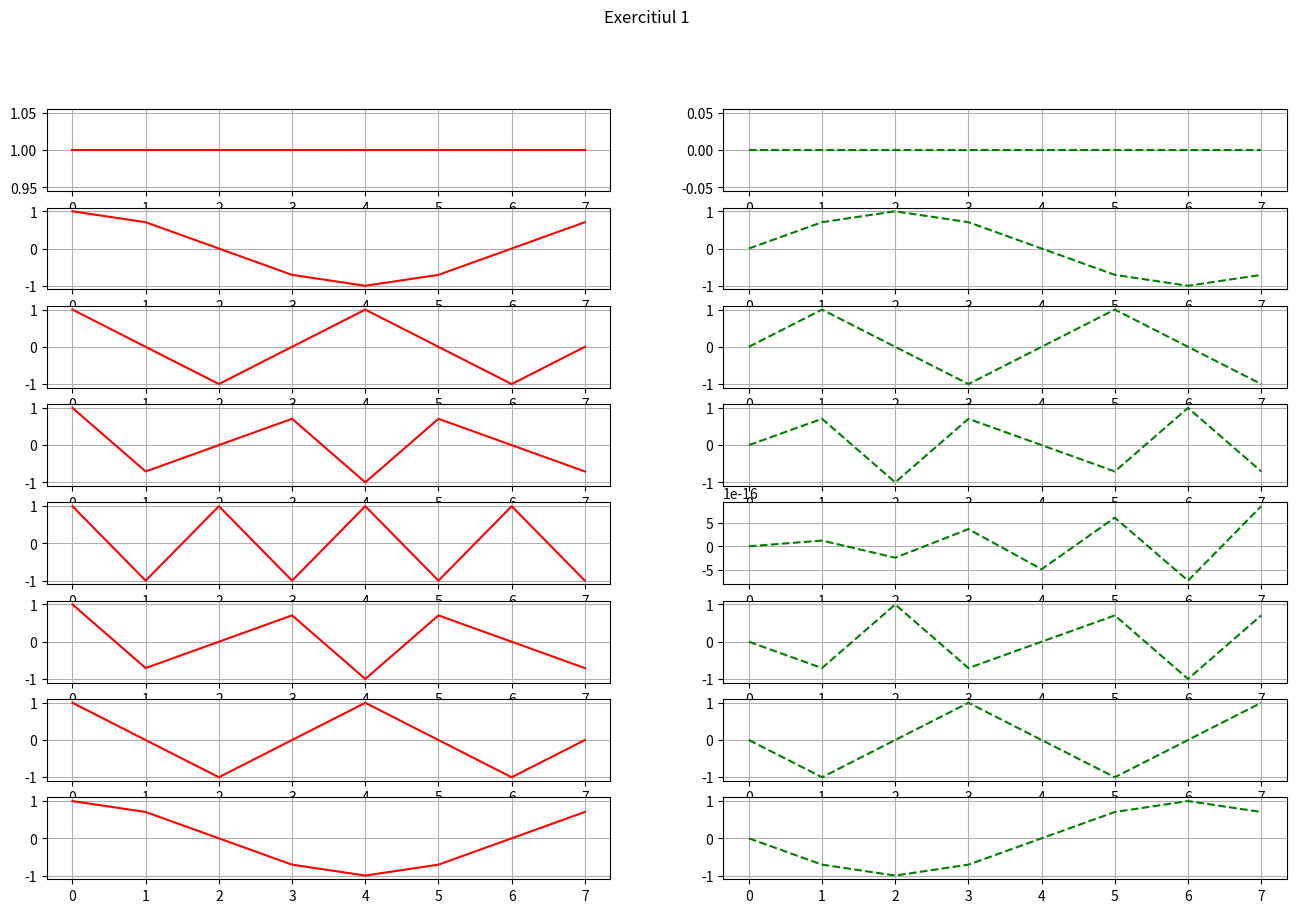

This figure's Python source:
import os
import numpy as np
import matplotlib.pyplot as plt


def ex1():
    def signal(time: np.ndarray, frecventa):
        return np.sin(2 * np.pi * frecventa * time)

    def dft(x: np.ndarray):
        X = np.zeros(x.shape[0], dtype=np.complex128)
        n = x.shape[0]
        for m in range(n):
            for i in range(n):
                X[m] += x[i] * (np.cos(2 * np.pi * m * m/n) - 1j * np.sin(2 * np.pi * m * m/n))

        return X

    def dft_matrix(n):
        F = np.zeros((n, n), dtype=np.complex128)

        for m in range(n):
            for i in range(n):
                F[m, i] = np.exp(2j * np.pi * m * i/n)

        return F

    def plot(F: np.ndarray, directory_name: str):
        n = F.shape[0]
        interval = np.linspace(0, n-1, n)

        if not os.path.exists(directory_name):
            os.mkdir(directory_name)

        fig, axs = plt.subplots(n, 2, figsize=(16, 10))
        fig.suptitle('Exercitiul 1')
        for i in range(n):
            axs[i, 0].plot(interval, np.real(F[i]), color='red')
            axs[i, 1].plot(interval, np.imag(F[i]), color='green', linestyle='dashed')
            axs[i, 0].grid()
            axs[i, 1].grid()

        plot_filename = os.path.join(directory_name, f"exercitiul1.png")
        plt.savefig(plot_filename)
        plt.show()
        plt.close(fig)

    N = 8
    F = dft_matrix(N)
    plot(F, 'exercitiul1')

    print("Matricea Fourier este unitara?", np.iscomplexobj(F)
          and np.allclose(np.dot(F, np.conj(F).T), N * np.eye(N), atol=1e-10))


if __name__ == '__main__':
    ex1()
